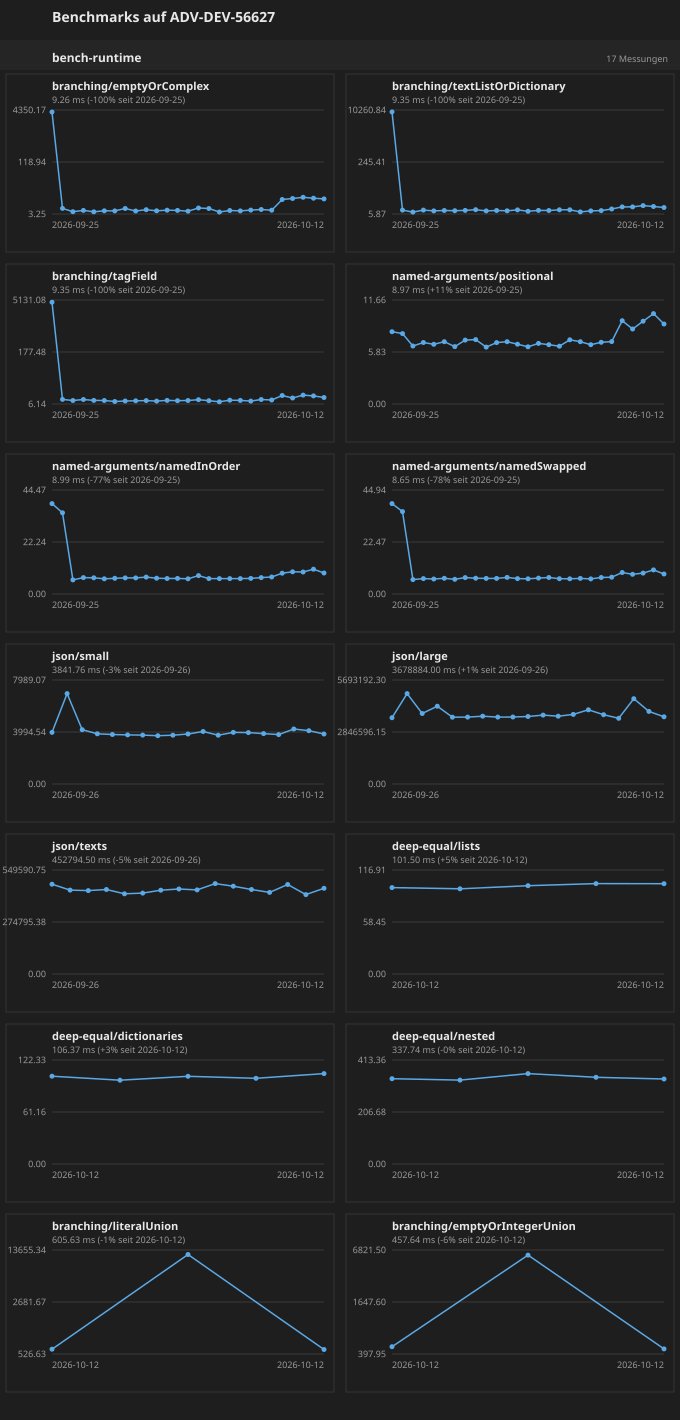

The file beside this chart, header and first rows:
# timestamp	commit	deps	machine	target	label	n	median	p95	max	note
2026-09-25 15:03:30	7820997+	-	ADV-DEV-56627	bench-runtime	branching/emptyOrComplex	15	3783	4063	4063	vor typgestuetzter emission
2026-09-25 15:03:30	7820997+	-	ADV-DEV-56627	bench-runtime	branching/textListOrDictionary	15	8922	9182	9182	vor typgestuetzter emission
2026-09-25 15:03:30	7820997+	-	ADV-DEV-56627	bench-runtime	branching/tagField	15	4462	4668	4668	vor typgestuetzter emission
2026-09-25 15:03:30	7820997+	-	ADV-DEV-56627	bench-runtime	named-arguments/positional	15	8.11	9.99	9.99	vor typgestuetzter emission
2026-09-25 15:03:30	7820997+	-	ADV-DEV-56627	bench-runtime	named-arguments/namedInOrder	15	38.67	42.11	42.11	vor typgestuetzter emission
2026-09-25 15:03:30	7820997+	-	ADV-DEV-56627	bench-runtime	named-arguments/namedSwapped	15	39.08	41.36	41.36	vor typgestuetzter emission
2026-09-25 15:03:33	7820997+	-	ADV-DEV-56627	bench-runtime	branching/emptyOrComplex	15	4.78	15.91	15.91	branching-diskriminatoren
2026-09-25 15:03:33	7820997+	-	ADV-DEV-56627	bench-runtime	branching/textListOrDictionary	15	7.79	13.13	13.13	branching-diskriminatoren
2026-09-25 15:03:33	7820997+	-	ADV-DEV-56627	bench-runtime	branching/tagField	15	8.27	9.15	9.15	branching-diskriminatoren
2026-09-25 15:03:33	7820997+	-	ADV-DEV-56627	bench-runtime	named-arguments/positional	15	7.89	8.72	8.72	branching-diskriminatoren
2026-09-25 15:03:33	7820997+	-	ADV-DEV-56627	bench-runtime	named-arguments/namedInOrder	15	34.73	37.23	37.23	branching-diskriminatoren
2026-09-25 15:03:33	7820997+	-	ADV-DEV-56627	bench-runtime	named-arguments/namedSwapped	15	35.59	38.16	38.16	branching-diskriminatoren
2026-09-25 15:48:25	7e773f9+	-	ADV-DEV-56627	bench-runtime	branching/emptyOrComplex	15	3.81	14.22	14.22	direkte aufrufe bei benannten argumenten
2026-09-25 15:48:25	7e773f9+	-	ADV-DEV-56627	bench-runtime	branching/textListOrDictionary	15	6.75	11.17	11.17	direkte aufrufe bei benannten argumenten
2026-09-25 15:48:25	7e773f9+	-	ADV-DEV-56627	bench-runtime	branching/tagField	15	7.68	10.43	10.43	direkte aufrufe bei benannten argumenten
2026-09-25 15:48:25	7e773f9+	-	ADV-DEV-56627	bench-runtime	named-arguments/positional	15	6.50	7.27	7.27	direkte aufrufe bei benannten argumenten
2026-09-25 15:48:25	7e773f9+	-	ADV-DEV-56627	bench-runtime	named-arguments/namedInOrder	15	6.03	6.41	6.41	direkte aufrufe bei benannten argumenten
2026-09-25 15:48:25	7e773f9+	-	ADV-DEV-56627	bench-runtime	named-arguments/namedSwapped	15	6.23	7.08	7.08	direkte aufrufe bei benannten argumenten
2026-09-26 10:06:47	17c9c34+	-	ADV-DEV-56627	bench-runtime	branching/emptyOrComplex	15	4.16	15.07	15.07	vor test-builtin
2026-09-26 10:06:47	17c9c34+	-	ADV-DEV-56627	bench-runtime	branching/textListOrDictionary	15	7.74	11.37	11.37	vor test-builtin
2026-09-26 10:06:47	17c9c34+	-	ADV-DEV-56627	bench-runtime	branching/tagField	15	8.19	12.46	12.46	vor test-builtin
2026-09-26 10:06:47	17c9c34+	-	ADV-DEV-56627	bench-runtime	named-arguments/positional	15	6.90	9.39	9.39	vor test-builtin
2026-09-26 10:06:47	17c9c34+	-	ADV-DEV-56627	bench-runtime	named-arguments/namedInOrder	15	7.02	8.33	8.33	vor test-builtin
2026-09-26 10:06:47	17c9c34+	-	ADV-DEV-56627	bench-runtime	named-arguments/namedSwapped	15	6.64	9.47	9.47	vor test-builtin
2026-09-26 10:18:42	17c9c34+	-	ADV-DEV-56627	bench-runtime	branching/emptyOrComplex	15	3.78	14.72	14.72	test-builtin: _testCall/_runTests, impor…
2026-09-26 10:18:42	17c9c34+	-	ADV-DEV-56627	bench-runtime	branching/textListOrDictionary	15	7.35	11.91	11.91	test-builtin: _testCall/_runTests, impor…
2026-09-26 10:18:42	17c9c34+	-	ADV-DEV-56627	bench-runtime	branching/tagField	15	7.73	8.74	8.74	test-builtin: _testCall/_runTests, impor…
2026-09-26 10:18:42	17c9c34+	-	ADV-DEV-56627	bench-runtime	named-arguments/positional	15	6.69	9.03	9.03	test-builtin: _testCall/_runTests, impor…
2026-09-26 10:18:42	17c9c34+	-	ADV-DEV-56627	bench-runtime	named-arguments/namedInOrder	15	6.94	8.78	8.78	test-builtin: _testCall/_runTests, impor…
2026-09-26 10:18:42	17c9c34+	-	ADV-DEV-56627	bench-runtime	named-arguments/namedSwapped	15	6.50	7.54	7.54	test-builtin: _testCall/_runTests, impor…
2026-09-26 10:27:27	17c9c34+	-	ADV-DEV-56627	bench-runtime	branching/emptyOrComplex	15	4.05	13.35	13.35	test-runtime getrennt
2026-09-26 10:27:27	17c9c34+	-	ADV-DEV-56627	bench-runtime	branching/textListOrDictionary	15	7.55	12.38	12.38	test-runtime getrennt
2026-09-26 10:27:27	17c9c34+	-	ADV-DEV-56627	bench-runtime	branching/tagField	15	7.70	11.66	11.66	test-runtime getrennt
2026-09-26 10:27:27	17c9c34+	-	ADV-DEV-56627	bench-runtime	named-arguments/positional	15	6.98	8.76	8.76	test-runtime getrennt
2026-09-26 10:27:27	17c9c34+	-	ADV-DEV-56627	bench-runtime	named-arguments/namedInOrder	15	6.48	8.14	8.14	test-runtime getrennt
2026-09-26 10:27:27	17c9c34+	-	ADV-DEV-56627	bench-runtime	named-arguments/namedSwapped	15	6.77	8.90	8.90	test-runtime getrennt
2026-09-26 14:05:30	e54a9b8	-	ADV-DEV-56627	bench-runtime	branching/emptyOrComplex	15	4.04	15.89	15.89	vor source maps
2026-09-26 14:05:30	e54a9b8	-	ADV-DEV-56627	bench-runtime	branching/textListOrDictionary	15	7.45	11.79	11.79	vor source maps
2026-09-26 14:05:30	e54a9b8	-	ADV-DEV-56627	bench-runtime	branching/tagField	15	7.22	12.16	12.16	vor source maps
2026-09-26 14:05:30	e54a9b8	-	ADV-DEV-56627	bench-runtime	named-arguments/positional	15	6.44	7.28	7.28	vor source maps
2026-09-26 14:05:30	e54a9b8	-	ADV-DEV-56627	bench-runtime	named-arguments/namedInOrder	15	6.71	6.94	6.94	vor source maps
2026-09-26 14:05:30	e54a9b8	-	ADV-DEV-56627	bench-runtime	named-arguments/namedSwapped	15	6.34	7.39	7.39	vor source maps
2026-09-26 14:16:44	e54a9b8+	-	ADV-DEV-56627	bench-runtime	branching/emptyOrComplex	15	4.76	15.31	15.31	nach source maps
2026-09-26 14:16:44	e54a9b8+	-	ADV-DEV-56627	bench-runtime	branching/textListOrDictionary	15	7.59	10.47	10.47	nach source maps
2026-09-26 14:16:44	e54a9b8+	-	ADV-DEV-56627	bench-runtime	branching/tagField	15	7.47	9.50	9.50	nach source maps
2026-09-26 14:16:44	e54a9b8+	-	ADV-DEV-56627	bench-runtime	named-arguments/positional	15	7.17	9.19	9.19	nach source maps
2026-09-26 14:16:44	e54a9b8+	-	ADV-DEV-56627	bench-runtime	named-arguments/namedInOrder	15	6.87	7.77	7.77	nach source maps
2026-09-26 14:16:44	e54a9b8+	-	ADV-DEV-56627	bench-runtime	named-arguments/namedSwapped	15	7.07	8.06	8.06	nach source maps
2026-09-26 15:11:30	83ef5b6+	-	ADV-DEV-56627	bench-runtime	branching/emptyOrComplex	15	4.01	15.06	15.06	vor nativem JSON.parse
2026-09-26 15:11:30	83ef5b6+	-	ADV-DEV-56627	bench-runtime	branching/textListOrDictionary	15	8.00	12.95	12.95	vor nativem JSON.parse
2026-09-26 15:11:30	83ef5b6+	-	ADV-DEV-56627	bench-runtime	branching/tagField	15	7.53	10.57	10.57	vor nativem JSON.parse
2026-09-26 15:11:30	83ef5b6+	-	ADV-DEV-56627	bench-runtime	named-arguments/positional	15	7.22	9.45	9.45	vor nativem JSON.parse
2026-09-26 15:11:30	83ef5b6+	-	ADV-DEV-56627	bench-runtime	named-arguments/namedInOrder	15	6.89	9.62	9.62	vor nativem JSON.parse
2026-09-26 15:11:30	83ef5b6+	-	ADV-DEV-56627	bench-runtime	named-arguments/namedSwapped	15	6.84	8.26	8.26	vor nativem JSON.parse
2026-09-26 15:11:30	83ef5b6+	-	ADV-DEV-56627	bench-runtime	json/small	15	3966	4174	4174	vor nativem JSON.parse
2026-09-26 15:11:30	83ef5b6+	-	ADV-DEV-56627	bench-runtime	json/large	15	3627718	3930586	3930586	vor nativem JSON.parse
2026-09-26 15:12:59	83ef5b6+	-	ADV-DEV-56627	bench-runtime	branching/emptyOrComplex	15	4.37	16.95	16.95	natives JSON.parse mit reviver
2026-09-26 15:12:59	83ef5b6+	-	ADV-DEV-56627	bench-runtime	branching/textListOrDictionary	15	7.32	12.53	12.53	natives JSON.parse mit reviver
2026-09-26 15:12:59	83ef5b6+	-	ADV-DEV-56627	bench-runtime	branching/tagField	15	7.63	11.26	11.26	natives JSON.parse mit reviver
2026-09-26 15:12:59	83ef5b6+	-	ADV-DEV-56627	bench-runtime	named-arguments/positional	15	6.38	7.26	7.26	natives JSON.parse mit reviver
... 177 more rows
